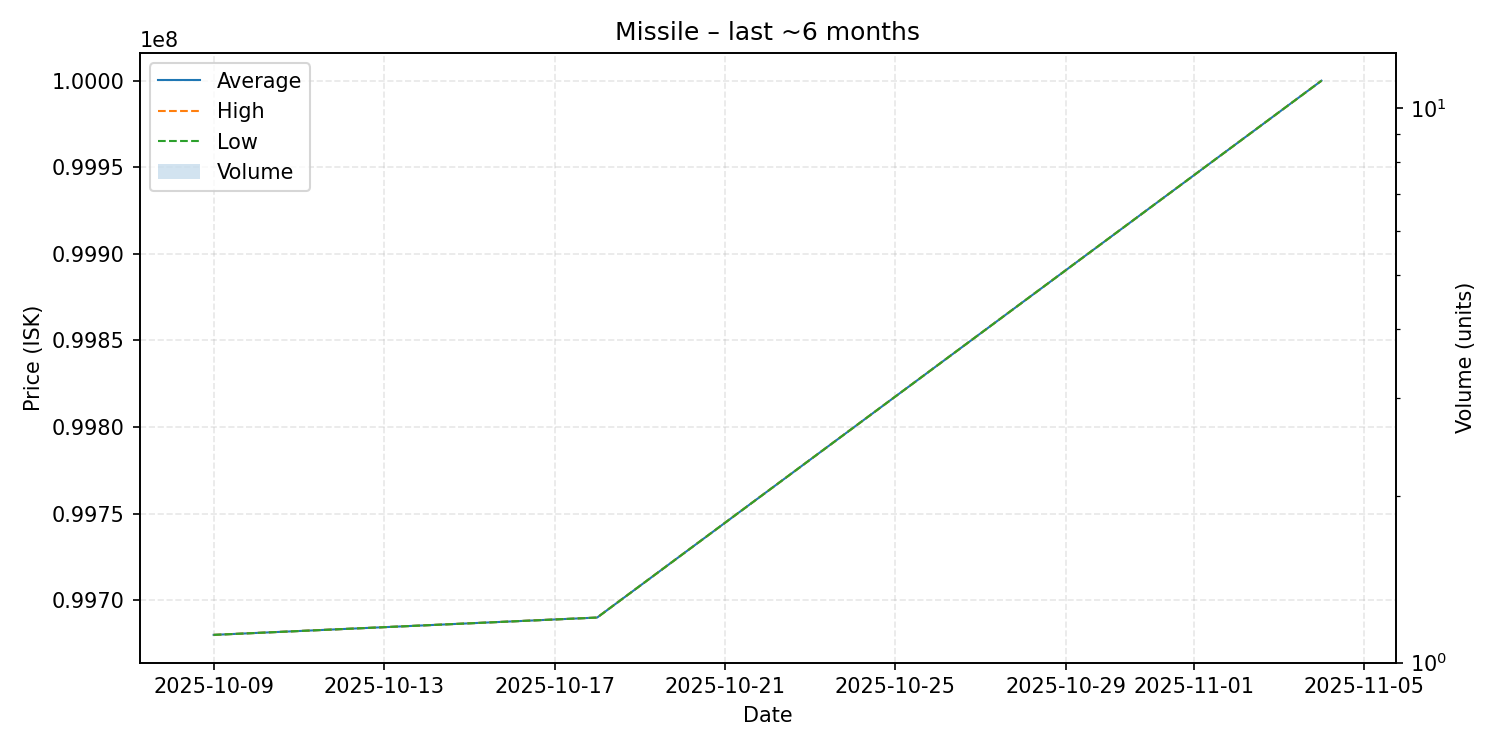

The file beside this chart, header and first rows:
date, average, highest, lowest, order_count, volume
2025-10-09, 99680000, 99680000, 99680000, 1, 1
2025-10-18, 99690000, 99690000, 99690000, 1, 1
2025-11-04, 100000000, 100000000, 100000000, 1, 1
